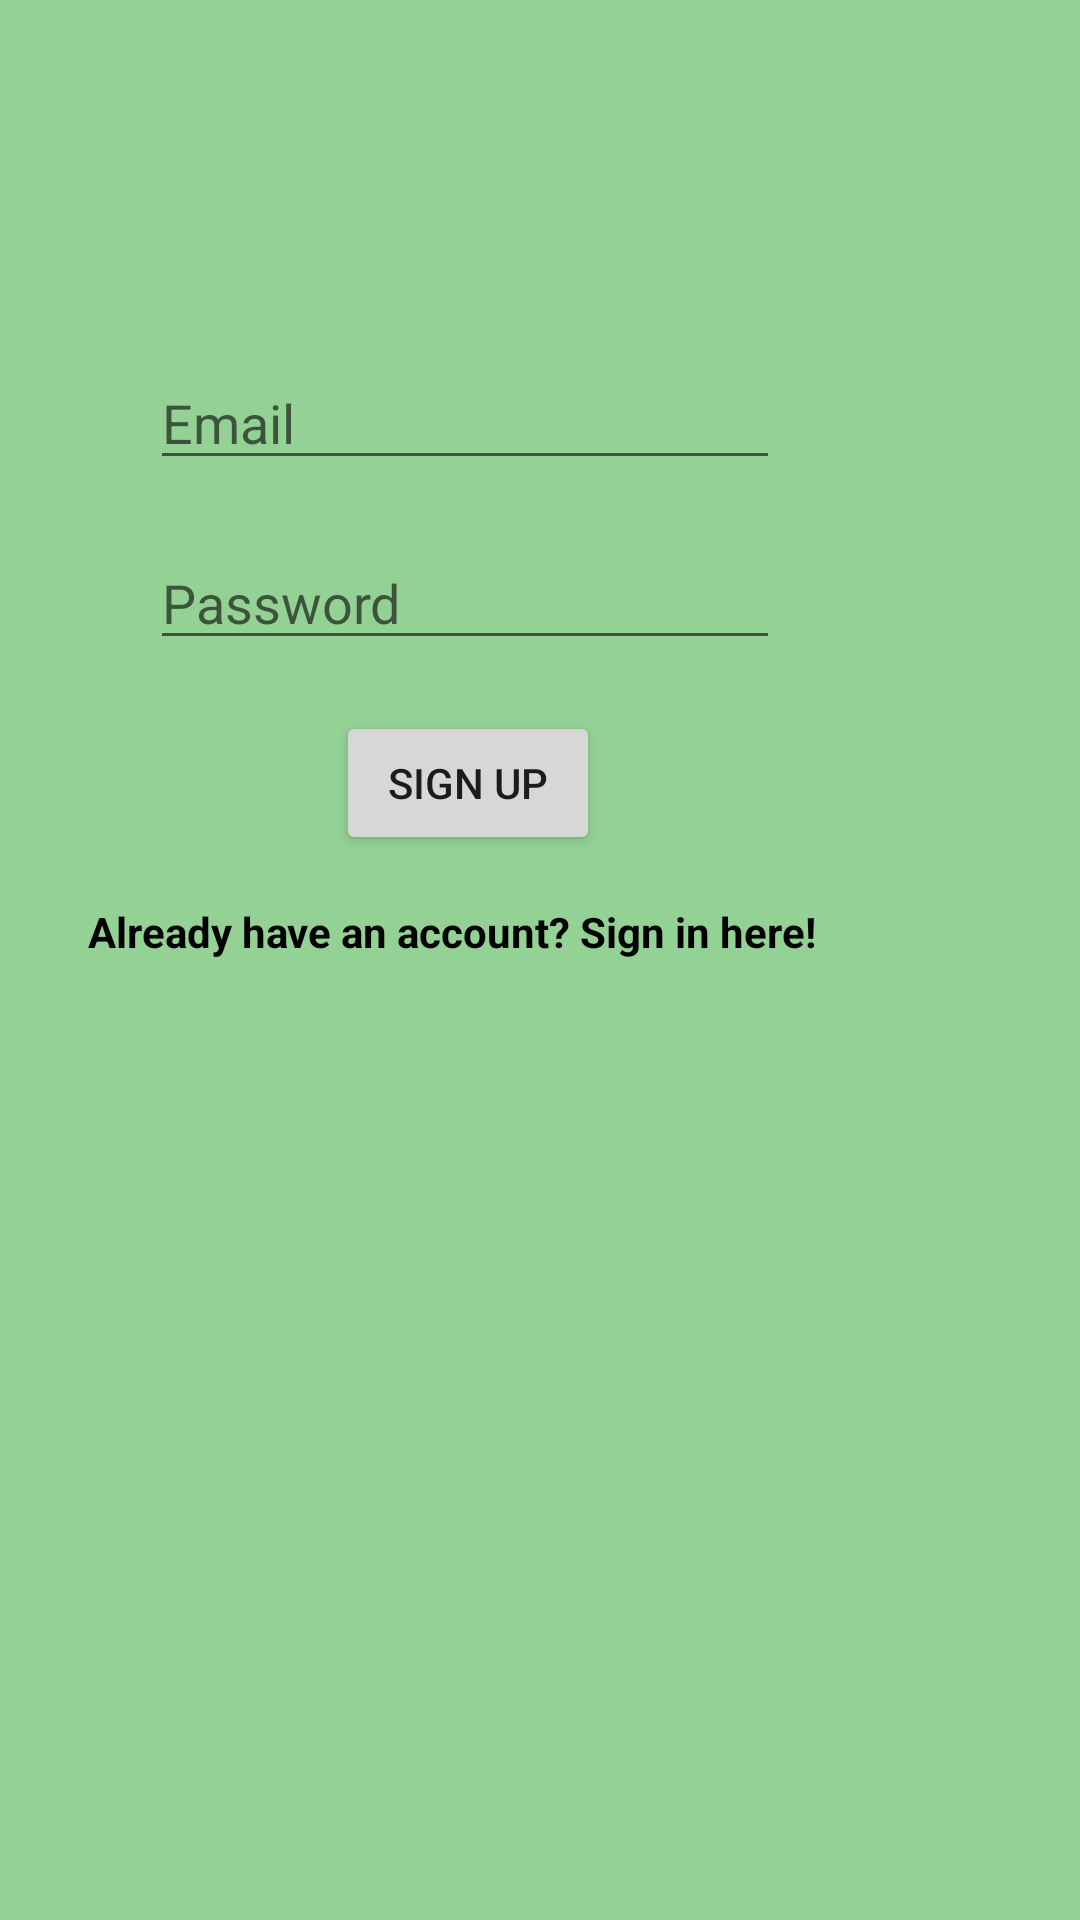

This screen was rendered from an Android layout file. Write that file and the resources it references.
<!-- AndroidManifest.xml: application theme AppTheme -->
<!-- res/layout/activity_signup.xml -->
<?xml version="1.0" encoding="utf-8"?>
<RelativeLayout xmlns:android="http://schemas.android.com/apk/res/android"
    xmlns:app="http://schemas.android.com/apk/res-auto"
    xmlns:tools="http://schemas.android.com/tools"
    android:layout_width="match_parent"
    android:layout_height="match_parent"
    android:background="@color/lgreen"
    tools:context=".ui.main.SignupActivity">

    <EditText
        android:id="@+id/email1"
        android:layout_width="wrap_content"
        android:layout_height="wrap_content"
        android:layout_alignParentEnd="true"
        android:layout_alignParentBottom="true"
        android:layout_marginEnd="100dp"
        android:layout_marginBottom="480dp"
        android:ems="10"
        android:hint="@string/email"
        android:inputType="textEmailAddress"
        android:importantForAutofill="no" />

    <EditText
        android:id="@+id/pass1"
        android:layout_width="wrap_content"
        android:layout_height="wrap_content"
        android:layout_alignParentEnd="true"
        android:layout_alignParentBottom="true"
        android:layout_marginEnd="100dp"
        android:layout_marginBottom="420dp"
        android:ems="10"
        android:hint="@string/password"
        android:inputType="textPassword"
        android:importantForAutofill="no" />

    <TextView
        android:id="@+id/textView1"
        android:layout_width="wrap_content"
        android:layout_height="wrap_content"
        android:layout_alignParentEnd="true"
        android:layout_alignParentBottom="true"
        android:layout_marginTop="35dp"
        android:layout_marginEnd="88dp"
        android:layout_marginBottom="320dp"
        android:text="@string/alreadyacc"
        android:textColor="@color/black"
        android:textStyle="bold"
        app:layout_constraintBottom_toBottomOf="parent"
        app:layout_constraintEnd_toEndOf="parent"
        app:layout_constraintHorizontal_bias="0.498"
        app:layout_constraintStart_toStartOf="parent"
        app:layout_constraintTop_toBottomOf="@+id/btn1"
        app:layout_constraintVertical_bias="0.011" />

    <Button
        android:id="@+id/btn1"
        android:layout_width="wrap_content"
        android:layout_height="wrap_content"
        android:layout_alignParentEnd="true"
        android:layout_alignParentBottom="true"
        android:layout_marginTop="30dp"
        android:layout_marginEnd="160dp"
        android:layout_marginBottom="355dp"
        android:text="@string/sign_up"
        app:layout_constraintEnd_toEndOf="parent"
        app:layout_constraintStart_toStartOf="parent"
        app:layout_constraintTop_toBottomOf="@+id/pass1" />
    <TextView
        android:id="@+id/title1"
        android:layout_width="wrap_content"
        android:layout_height="wrap_content"
        android:layout_alignParentEnd="true"
        android:layout_alignParentBottom="true"
        android:layout_marginEnd="130dp"
        android:layout_marginBottom="650dp"
        android:textSize="30sp"
        android:textColor="@color/black"
        android:textStyle="bold"
        android:text="@string/sign_up_page" />
</RelativeLayout>
<!-- resources referenced by this layout -->
<resources>
  <color name="black">#000000</color>
  <color name="lgreen">#93D195</color>
  <string name="alreadyacc">Already have an account? Sign in here!</string>
  <string name="email">Email</string>
  <string name="password">Password</string>
  <string name="sign_up">Sign Up</string>
  <string name="sign_up_page">Sign Up Page</string>
  <style name="AppTheme" parent="Theme.AppCompat.Light.DarkActionBar">
          
          <item name="colorPrimary">@color/colorPrimary</item>
          <item name="colorPrimaryDark">@color/DarkGreen</item>
          <item name="colorAccent">@color/colorAccent</item>
      </style>
  <color name="colorPrimary">#007504</color>
  <color name="DarkGreen">#034004</color>
  <color name="colorAccent">#D10C33</color>
</resources>
